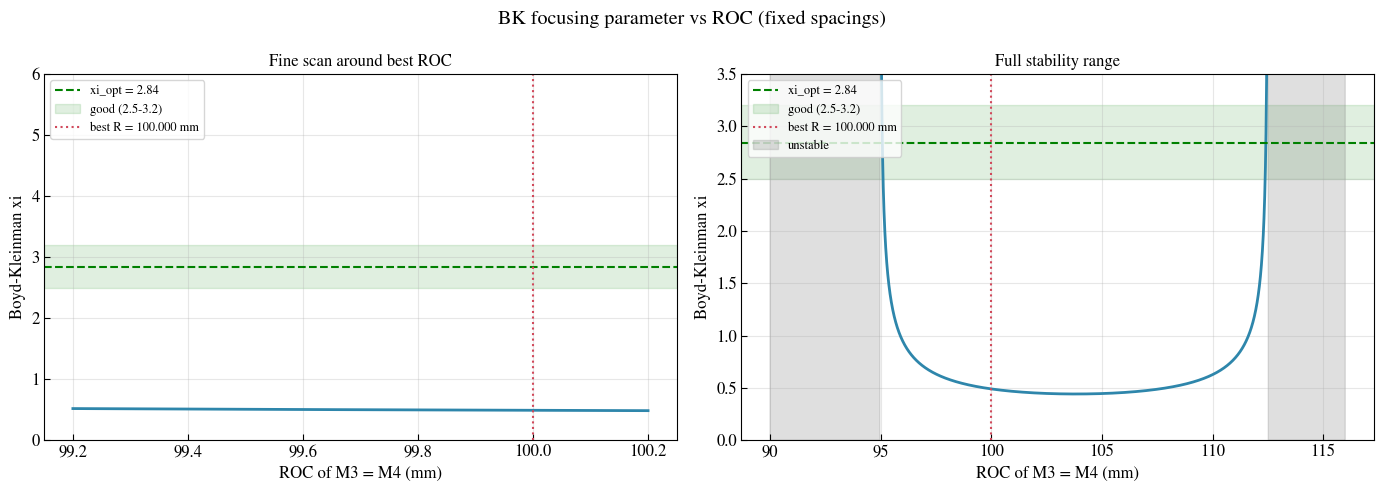
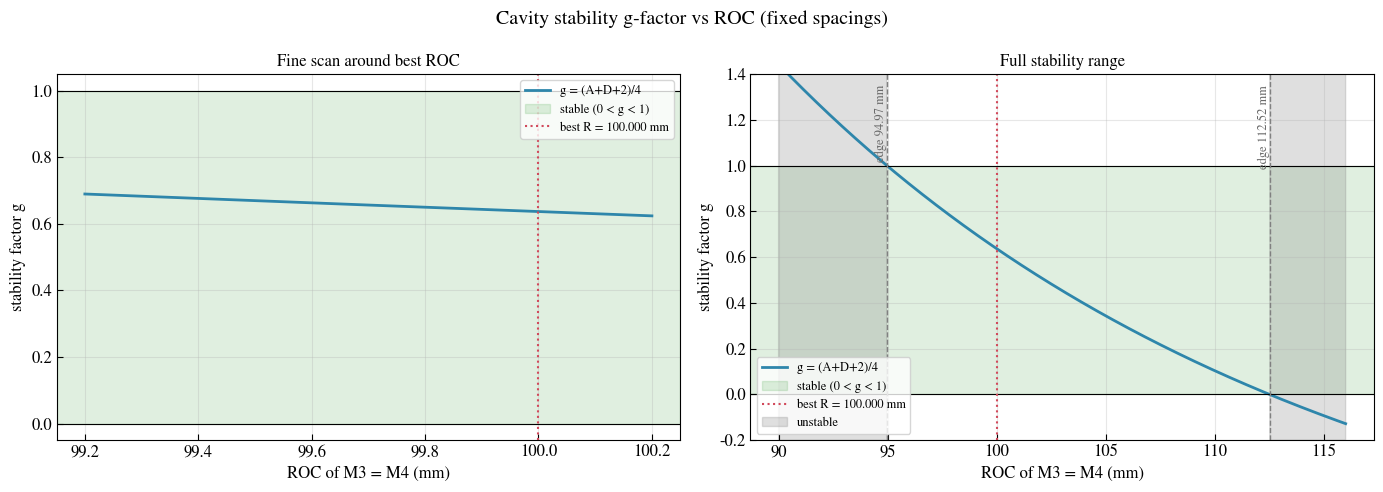
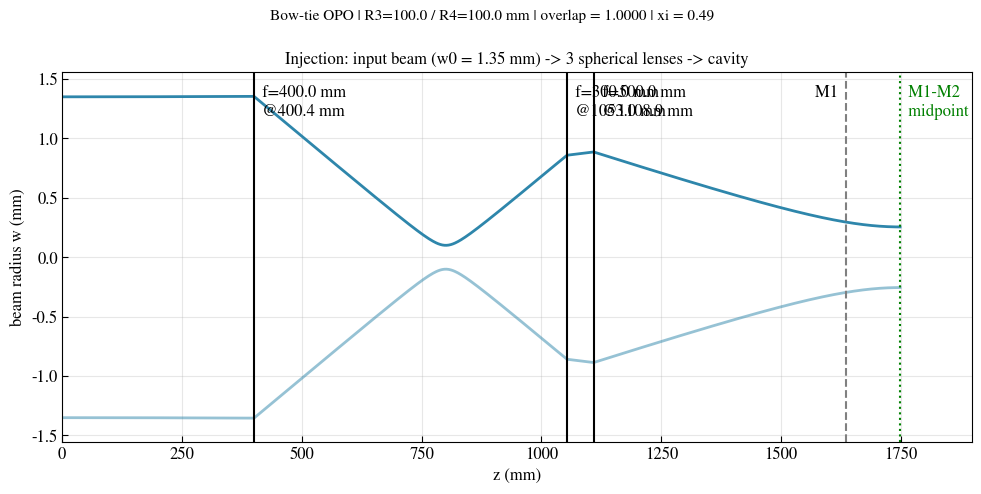
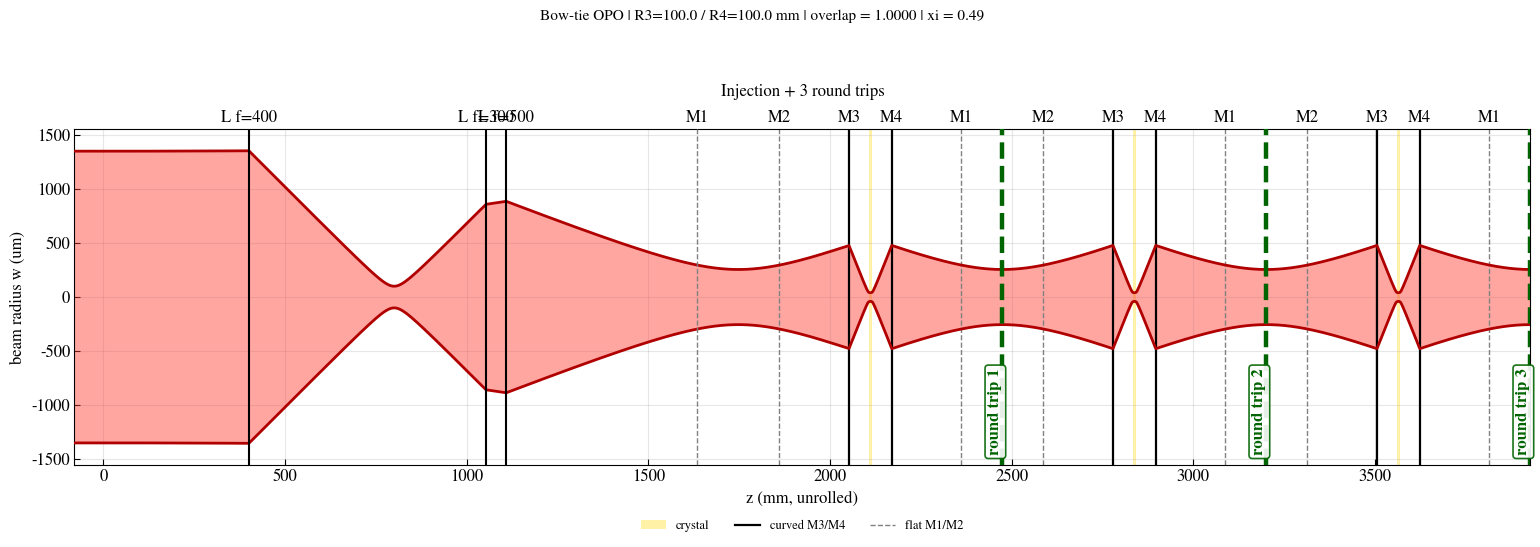
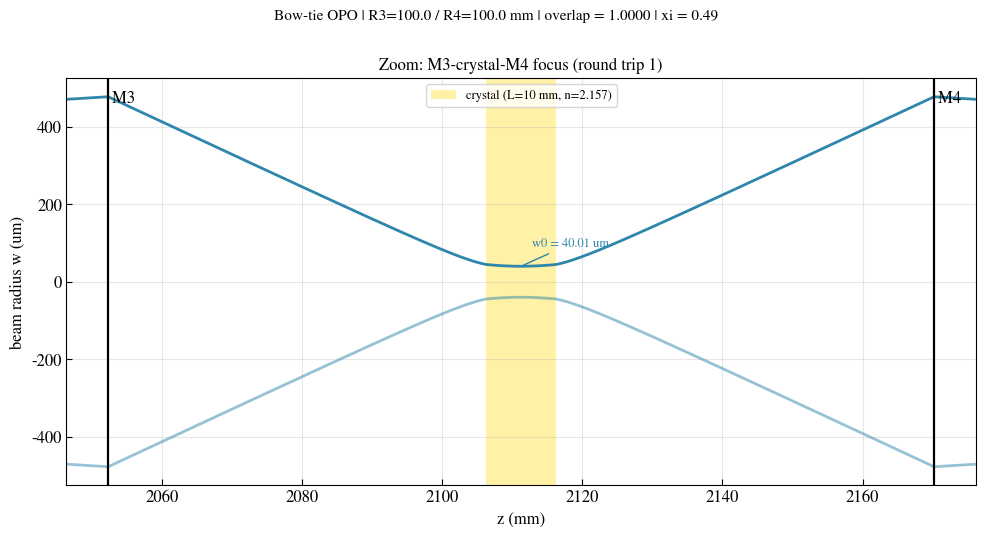
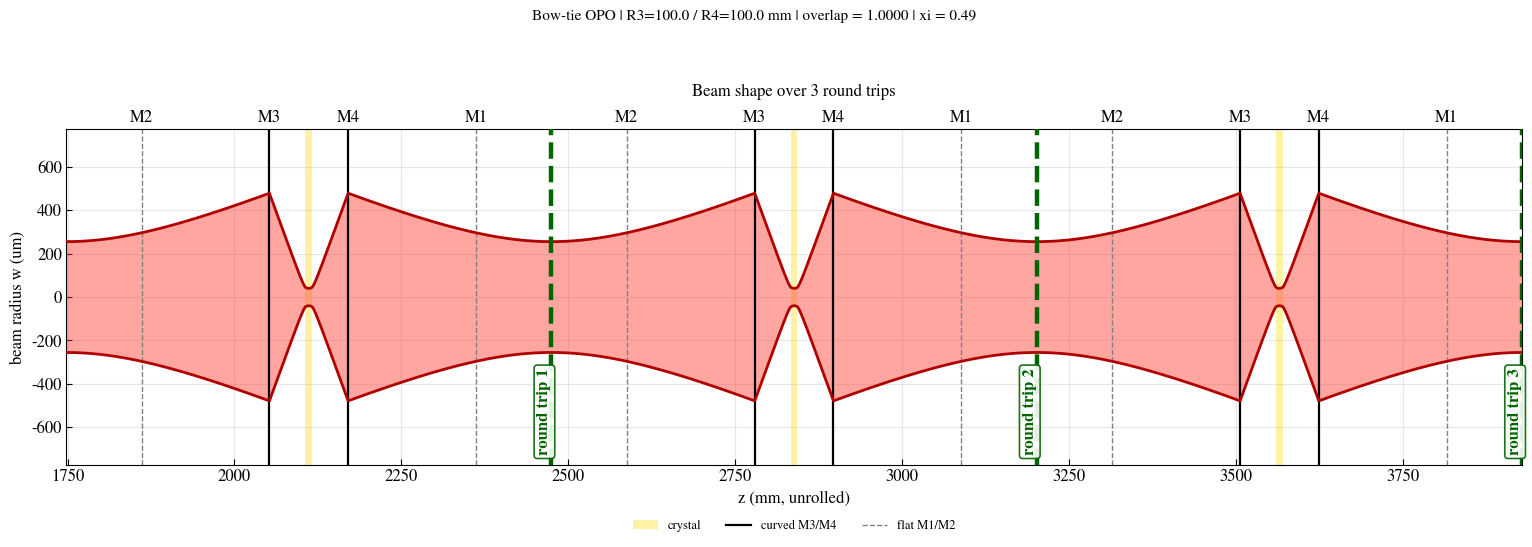

These charts were generated, in order, by the following Python code:
#!/usr/bin/env python3
r"""
Bow-tie OPO cavity -- unified solver + lensguide plot (single file).

SINGLE-PLANE MODEL: no off-axis astigmatism, so there is no tangential/sagittal
split.  The curved mirrors act as ordinary thin lenses with f = R/2 and the
cavity has ONE eigenmode / ONE Gaussian beam profile.

As-built cavity (SPC table):
    M1-M2 (flat-flat)            b   = 225.83 mm
    M2-M3 (diagonal arm)         a23 = 191.68 mm
    M3-M4 (curved-curved)        d   = 117.88 mm
    M4-M1 (diagonal arm)         a41 = 191.33 mm

DEFAULT MODEL: symmetric arms (mean of 191.68/191.33 mm), ROC(M3)=ROC(M4),
injection lenses taken from the lab shelf: f = 400, 300, 500 mm (in beam order;
only their positions are fitted).  Any number of lenses is allowed in FIXED_FOCALS.
Flags below switch back to the fuller model.

NOTE: this single-plane model ignores the 13.22 deg tilt of M3/M4.  With the tilt the
tangential/sagittal waists differ and NO spherical-lens set can exceed ~92 % total
overlap; ASTIG_THETA_DEG below prints that check next to the single-plane result.

FITTING (two stages):
  1. ROC of M3/M4 chosen so the crystal-focus Boyd-Kleinman xi is closest to 2.84.
     (With a single beam profile the lenses can always reach overlap = 1 for any
     ROC, so the ROC is set purely by the BK condition.)
  2. Lens positions (and focal lengths, if free) chosen to maximise the overlap of
     the injected beam with the cavity eigenmode.

Direction of propagation (seed): M1 -> M2 -> M3 -> crystal -> M4 -> M1.
"""
import os
import numpy as np
import matplotlib
if os.environ.get("MPLBACKEND") is None and not os.environ.get("DISPLAY") and os.name != "nt":
    pass
import matplotlib.pyplot as plt
from matplotlib import ticker, font_manager
from matplotlib.patches import Patch
from matplotlib.lines import Line2D
from scipy.optimize import minimize, differential_evolution

# =====================================================================
# 1. INPUTS
# =====================================================================
LAM      = 1064e-9        # vacuum wavelength [m]
N_CRYS   = 2.157          # crystal refractive index at LAM
L_CRYS   = 10e-3          # crystal length [m]
R1, LOSS = 0.75, 0.01     # output-coupler reflectivity, round-trip loss
C        = 299792458.0
XI_OPT   = 2.84           # Boyd-Kleinman optimum

# ---- AS-BUILT CAVITY (SPC table, corrected diagonals) ----
B_FLAT = 225.83e-3        # M1-M2  (flat-flat)
A_23   = 191.68e-3        # M2-M3  diagonal arm
D_CURV = 117.88e-3        # M3-M4  (curved-curved, crystal between)
A_41   = 191.33e-3        # M4-M1  diagonal arm

SYMMETRIC_ARMS = True     # True: both arms = mean(A_23, A_41)
(A_23, A_41) = ((A_23 + A_41) / 2,) * 2 if SYMMETRIC_ARMS else (A_23, A_41)

# ---- input beam / injection ----
W0_IN    = 1.35e-3                # input waist [m] at z = 0
Z_M1     = 1635e-3                # position of M1 along the bench (z = 0 at input waist)
Z_TARGET = Z_M1 + B_FLAT / 2      # M1-M2 midpoint (eigenmode reference plane)

# ---- FREE-PARAMETER SEARCH RANGES ----
ROC_BOUNDS     = (0.030, 0.500)   # ROC of M3 and M4 [m]
F_BOUNDS       = (0.020, 2.000)   # focal length of each mode-matching lens [m]
LENS_Z_MIN_SEP = 0.020            # lenses may not be closer than this [m]
FIXED_FOCALS   = (0.400, 0.300, 0.500)   # lenses in beam order (L1, L2, L3...), any number; None = free focal lengths
N_FREE_LENSES  = 2                # number of lenses when FIXED_FOCALS is None
MAX_W_LENS     = 4e-3             # beam radius on any lens must stay below this [m] (1-inch optics)
ASTIG_THETA_DEG = 13.22           # tilt of M3/M4 for the astigmatism check printed in main(); None = skip
ROC_FIXED      = 0.100            # fixed ROC of M3 = M4 [m]; None = optimise ROC for xi_opt
SYMMETRIC_ROC  = True             # True: force ROC(M3) = ROC(M4)

MODE_MATCH_THRESHOLD = 0.95
N_TRIPS    = 3
OUT_PREFIX = "bowtie_lensguide"
SHOW_PLOT  = True
DE_SEED, DE_POP, DE_ITER = 0, 40, 400

# =====================================================================
# 1b. PLOT STYLE AND TICK-LABEL CONTROL
# =====================================================================
FONT_FAMILY      = "serif"
SERIF_CANDIDATES = ["Times New Roman", "Times", "STIXGeneral", "DejaVu Serif"]  # first installed one is used
MATH_FONTSET     = "stix"       # serif-looking math text ("stix", "cm", "dejavuserif")
FONT_SIZES       = dict(base=12, axes_label=12, title=12, legend=11)
MIRROR_LABEL_FS  = 12          # font size of the mirror / lens position annotations (M1..M4, L f=..)

# Defaults applied to the x and y axis of every plot (override per axis below).
TICK_DEFAULTS = dict(
    labelsize=12,       # tick label font size
    direction="in",     # "in" | "out" | "inout"
    length=4, width=0.8,        # major tick size
    minor_length=2,     # minor tick size
    pad=3,              # distance between tick and its label
    rotation=0,         # tick label rotation [deg]
    top_right=False,    # True: also draw ticks on the top / right spines
    minor=None,         # None = matplotlib default, True = show, False = hide
)

# Per-plot, per-axis control. Keys of the plots:
#   "injection", "roundtrips_log", "crystal_zoom", "beam_shape",
#   "roc_scan_fine", "roc_scan_full", "g_scan_fine", "g_scan_full"
# Every field is optional (leave {} for the defaults above):
#   lim        (lo, hi)        axis limits
#   ticks      [..]            explicit major tick positions
#   step       float           major tick spacing                   (ignored if ticks is given)
#   nbins      int             max number of major ticks            (ignored if ticks/step given)
#   labels     [..]            explicit tick label strings (requires `ticks`)
#   fmt        "%.1f"          number format of the tick labels, e.g. "%d", "%.2f", "%.1e"
#   scale      float           multiply displayed numbers (e.g. 1e-3 to show metres instead of mm)
#   minor      True/False      show / hide minor ticks
#   minor_step float           minor tick spacing
#   minor_n    int             minor subdivisions per major interval
#   labelsize, rotation, direction, length, width, pad, top_right     (as in TICK_DEFAULTS)
#   show       False           hide the tick labels of this axis
# Examples:
#   "injection": {"x": dict(step=200, fmt="%d"), "y": dict(ticks=[-1, 0, 1], fmt="%.1f")},
#   "crystal_zoom": {"x": dict(nbins=5, rotation=30, minor=True)},
#   "beam_shape": {"y": dict(ticks=[-1000, 0, 1000], labels=["-1 mm", "0", "1 mm"])},
AXIS_TICKS = {
    "injection":      {"x": {}, "y": {}},
    "roundtrips_log": {"x": {}, "y": {}},
    "crystal_zoom":   {"x": {}, "y": {}},
    "beam_shape":     {"x": {}, "y": {}},
    "roc_scan_fine":  {"x": {}, "y": {}},
    "roc_scan_full":  {"x": {}, "y": {}},
    "g_scan_fine":    {"x": {}, "y": {}},
    "g_scan_full":    {"x": {}, "y": {}},
}


# =====================================================================
# 2. ABCD TOOLS AND CAVITY MODEL
# =====================================================================
def P(d):    return np.array([[1.0, d], [0.0, 1.0]])
def LENS(f): return np.array([[1.0, 0.0], [-1.0 / f, 1.0]])


def half_crystal_air(d=D_CURV):
    return (d - L_CRYS) / 2.0


def roundtrip_from_crystal_centre(R3, R4):
    """Start at crystal centre, travelling toward M4:
    xtal/2 -> M4 -> M1 arm -> b -> M2 arm -> M3 -> xtal/2."""
    f3, f4 = R3 / 2, R4 / 2
    g = half_crystal_air()
    M = P(L_CRYS / 2 / N_CRYS)
    M = P(g) @ M
    M = LENS(f4) @ M
    M = P(A_41) @ M
    M = P(B_FLAT) @ M
    M = P(A_23) @ M
    M = LENS(f3) @ M
    M = P(g) @ M
    M = P(L_CRYS / 2 / N_CRYS) @ M
    return M


def roundtrip_from_flat_arm(R3, R4, theta=0.0, plane=None):
    """Start/end at M1-M2 midpoint, travelling M1->M2:
    b/2 -> M2 -> a23 -> M3 -> crystal -> M4 -> a41 -> M1 -> b/2.
    plane=None: single-plane model (f = R/2).  plane='t'/'s': tilted mirrors, f_t = R cos(th)/2, f_s = R/(2 cos(th))."""
    if plane == "t":   f3, f4 = R3 * np.cos(theta) / 2, R4 * np.cos(theta) / 2
    elif plane == "s": f3, f4 = R3 / (2 * np.cos(theta)), R4 / (2 * np.cos(theta))
    else:              f3, f4 = R3 / 2, R4 / 2
    g = half_crystal_air()
    M = P(B_FLAT / 2)
    M = P(A_23) @ M
    M = LENS(f3) @ M
    M = P(g) @ M
    M = P(L_CRYS / N_CRYS) @ M
    M = P(g) @ M
    M = LENS(f4) @ M
    M = P(A_41) @ M
    M = P(B_FLAT / 2) @ M
    return M


def eigen_q(M):
    A, B, C_, D = M.ravel()
    s = (A + D) / 2
    if abs(s) >= 1:
        return None, s
    q = (A - D) / (2 * C_) + 1j * np.sqrt(1 - s * s) / abs(C_)
    return q, s


def w_of(q):       return np.sqrt(LAM * q.imag / np.pi)                    # at a waist
def w_general(q):  return np.sqrt(-LAM / (np.pi * (1.0 / q).imag))         # anywhere
def q_step(M, q):  return (M[0, 0] * q + M[0, 1]) / (M[1, 0] * q + M[1, 1])
def overlap(q1, q2): return 4 * q1.imag * q2.imag / abs(q1 - np.conj(q2)) ** 2
def q_in_beam(w0, z_waist, z_plane): return 1j * np.pi * w0 ** 2 / LAM + (z_plane - z_waist)


def crystal_waist(R3, R4):
    q, s = eigen_q(roundtrip_from_crystal_centre(R3, R4))
    return (None, s) if q is None else (w_of(q), s)


def eigenmode_at_flat_arm(R3, R4):
    return eigen_q(roundtrip_from_flat_arm(R3, R4))[0]


# =====================================================================
# 3. BOYD-KLEINMAN
# =====================================================================
def boyd_kleinman(w0, n=N_CRYS, L=L_CRYS, lam=LAM, xi_opt=XI_OPT):
    zR = np.pi * w0 ** 2 * n / lam
    return L / (2 * zR), np.sqrt(lam * L / (2 * np.pi * n * xi_opt)), zR


def bk_h(xi):
    """Boyd-Kleinman h(sigma_opt, xi) for B = 0, normalised so that xi = 2.84 -> 1."""
    tau = np.linspace(-xi, xi, 4001)
    sig = np.linspace(-1.0, 4.0 / max(xi, 0.2) + 2.0, 241)
    f = 1.0 / (1.0 + 1j * tau)
    val = np.array([abs(_trapz(np.exp(1j * sg * tau) * f, tau)) ** 2 / (4 * xi) for sg in sig]).max()
    return val


_trapz = getattr(np, "trapezoid", None) or np.trapz
H_REF = None


def bk_rel(xi):
    global H_REF
    if H_REF is None: H_REF = bk_h(XI_OPT)
    return bk_h(xi) / H_REF


def xi_of(R3, R4):
    w0, _ = crystal_waist(R3, R4)
    return None if w0 is None else boyd_kleinman(w0)[0]


# =====================================================================
# 4. FIT: ROC(M3), ROC(M4), L1(f1,z1), L2(f2,z2)
# =====================================================================
def q_injected(zs, fs, w0_in=W0_IN, z_target=Z_TARGET):
    """q of the injected beam at z_target after thin lenses fs[i] placed at zs[i] (z from the input waist)."""
    q, zc = q_in_beam(w0_in, 0.0, 0.0), 0.0
    for z, f in sorted(zip(zs, fs)):
        q = q + (z - zc); zc = z
        q = 1.0 / (1.0 / q - 1.0 / f)
    return q + (z_target - zc)


def lens_radii(zs, fs, w0_in=W0_IN):
    """Beam radius on every lens (in beam order)."""
    q, zc, out = q_in_beam(w0_in, 0.0, 0.0), 0.0, []
    for z, f in sorted(zip(zs, fs)):
        q = q + (z - zc); zc = z
        out.append(w_general(q)); q = 1.0 / (1.0 / q - 1.0 / f)
    return out


def evaluate(R3, R4, zs, fs):
    out = dict(R3=R3, R4=R4, stable=True)
    q, s = eigen_q(roundtrip_from_flat_arm(R3, R4))
    if q is None:
        out["stable"] = False; return out
    out["w0"] = crystal_waist(R3, R4)[0]
    out["xi"] = boyd_kleinman(out["w0"])[0]
    out["s"] = s
    qf = q_injected(zs, fs)
    out.update(q_final=qf, q_eig=q, overlap=overlap(qf, q))
    out["meets_threshold"] = out["overlap"] >= MODE_MATCH_THRESHOLD
    order = np.argsort(zs)
    out["z_common"] = np.asarray(zs, float)[order]
    out["focal_common"] = np.asarray(fs, float)[order]
    out["w_lens"] = lens_radii(zs, fs)
    return out


def objective_roc(x):
    """Stage 1: ROC only affects the Boyd-Kleinman xi (lenses can always reach overlap = 1)."""
    R3, R4 = (x[0], x[0]) if SYMMETRIC_ROC else x
    q, s = eigen_q(roundtrip_from_flat_arm(R3, R4))
    if q is None:
        return 50.0 + 10 * (abs(s) - 1)
    return np.log(boyd_kleinman(crystal_waist(R3, R4)[0])[0] / XI_OPT) ** 2


def fit_all(verbose=True):
    # ---- stage 1: ROC(M3), ROC(M4) ----
    if ROC_FIXED is not None:
        R3 = R4 = ROC_FIXED
    else:
        bounds = [ROC_BOUNDS] if SYMMETRIC_ROC else [ROC_BOUNDS, ROC_BOUNDS]
        r = differential_evolution(objective_roc, bounds, seed=DE_SEED, popsize=DE_POP,
                                   maxiter=DE_ITER, tol=1e-10, polish=False)
        R3, R4 = (r.x[0], r.x[0]) if SYMMETRIC_ROC else r.x
    q_eig = eigenmode_at_flat_arm(R3, R4)
    # ---- stage 2: lenses ----
    rng = np.random.default_rng(DE_SEED)
    zlo, zhi = 0.05, Z_M1 - 0.05          # lenses must sit BEFORE M1
    best = None
    if FIXED_FOCALS:
        fs = list(FIXED_FOCALS); n = len(fs)      # lens i (focal fs[i]) is the i-th lens along the beam
        def cost(z):
            z = np.asarray(z)
            if z[0] < zlo or z[-1] > zhi or np.any(np.diff(z) < LENS_Z_MIN_SEP):
                return 10.0
            pen = sum(max(0.0, w - MAX_W_LENS) * 50 for w in lens_radii(z, fs))
            return -overlap(q_injected(z, fs), q_eig) + pen
        sols = []
        for _ in range(300):
            y0 = np.sort(rng.uniform(zlo, zhi, n))
            rr = minimize(cost, y0, method="Nelder-Mead", options=dict(xatol=1e-9, fatol=1e-14, maxiter=4000))
            sols.append(rr)
            if best is None or rr.fun < best.fun: best = rr
        # many position sets give the same (best) overlap -> keep the one least sensitive to lens placement
        def worst_overlap(z, shift=5e-3):
            w = 1.0
            for i in range(n):
                for sg in (-shift, shift):
                    zz = np.array(z, float); zz[i] += sg
                    w = min(w, overlap(q_injected(zz, fs), q_eig))
            return w
        good = [r for r in sols if r.fun <= best.fun + 1e-6]
        best = max(good, key=lambda r: worst_overlap(r.x))
        zs = np.asarray(best.x)
    else:
        n = N_FREE_LENSES
        def cost_free(y):
            z, f = np.asarray(y[:n]), np.asarray(y[n:])
            pen = 0.0
            for v in z: pen += max(zlo - v, 0) ** 2 + max(v - zhi, 0) ** 2
            for v in f: pen += max(F_BOUNDS[0] - v, 0) ** 2 + max(v - F_BOUNDS[1], 0) ** 2
            zz = np.sort(z)
            if n > 1 and np.min(np.diff(zz)) < LENS_Z_MIN_SEP:
                pen += (LENS_Z_MIN_SEP - np.min(np.diff(zz))) ** 2
            if pen > 0: return 1e3 * (1 + pen)
            reg = 1e-3 * sum((0.3 / v) ** 2 for v in f)       # tie-break: prefer gentle, practical lenses
            return -overlap(q_injected(z, f), q_eig) + reg
        for _ in range(300):
            y0 = np.concatenate([rng.uniform(zlo, zhi, n),
                                 np.exp(rng.uniform(*np.log(F_BOUNDS), size=n))])
            rr = minimize(cost_free, y0, method="Nelder-Mead", options=dict(xatol=1e-9, fatol=1e-13, maxiter=4000))
            if best is None or rr.fun < best.fun: best = rr
        zs, fs = best.x[:n], list(best.x[n:])
    return evaluate(R3, R4, zs, fs)


def astigmatic_check(res, theta_deg):
    """Same lenses, but with the TILTED curved mirrors (f_t = R cos/2, f_s = R/(2 cos)).
    Returns overlap_t, overlap_s, total, and the best total any single circular beam could reach."""
    th = np.radians(theta_deg)
    qt, _ = eigen_q(roundtrip_from_flat_arm(res["R3"], res["R4"], th, "t"))
    qs, _ = eigen_q(roundtrip_from_flat_arm(res["R3"], res["R4"], th, "s"))
    qf = res["q_final"]
    ot, os_ = overlap(qf, qt), overlap(qf, qs)
    r = minimize(lambda x: -overlap(x[0] + 1j * x[1], qt) * overlap(x[0] + 1j * x[1], qs),
                 [qf.real, qf.imag], method="Nelder-Mead", options=dict(xatol=1e-12, fatol=1e-15))
    return ot, os_, ot * os_, -r.fun


def verify_self_consistency(res, n_trips=6):
    M = roundtrip_from_flat_arm(res["R3"], res["R4"])
    q = res["q_final"]; hist = []
    for i in range(n_trips + 1):
        hist.append((i, w_general(q), overlap(q, res["q_eig"])))
        q = q_step(M, q)
    return hist


# =====================================================================
# 5. BEAM TRACER
# =====================================================================
class Tracer:
    def __init__(self, q0, z0=0.0):
        self.q, self.z = q0, z0
        self.zs, self.ws = [z0], [w_general(q0)]

    def drift(self, L, n=1.0, npts=300):
        s = np.linspace(0.0, L, npts)[1:]
        self.zs.extend(self.z + s)
        self.ws.extend(w_general(self.q + s / n))
        self.q, self.z = self.q + L / n, self.z + L

    def lens(self, f):
        self.q = 1.0 / (1.0 / self.q - 1.0 / f)


def trace_injection(res):
    T = Tracer(q_in_beam(W0_IN, 0.0, 0.0), 0.0)
    for z, f in zip(res["z_common"], res["focal_common"]):
        T.drift(z - T.z); T.lens(f)
    T.drift(Z_TARGET - T.z)
    return T


def trace_cavity(T, res, n_trips):
    f3, f4, g = res["R3"] / 2, res["R4"] / 2, half_crystal_air()
    mk = {k: [] for k in ("M1", "M2", "M3", "M4", "xtal_in", "xtal_out", "trip_end")}
    for _ in range(n_trips):
        T.drift(B_FLAT / 2);                    mk["M2"].append(T.z)
        T.drift(A_23);                          mk["M3"].append(T.z); T.lens(f3)
        T.drift(g);                             mk["xtal_in"].append(T.z)
        T.drift(L_CRYS, n=N_CRYS, npts=200);    mk["xtal_out"].append(T.z)
        T.drift(g);                             mk["M4"].append(T.z); T.lens(f4)
        T.drift(A_41);                          mk["M1"].append(T.z)
        T.drift(B_FLAT / 2);                    mk["trip_end"].append(T.z)
    return mk


# =====================================================================
# 6. PLOTTING
# =====================================================================
def setup_style():
    """Apply the global font settings (serif family etc.)."""
    avail = {f.name for f in font_manager.fontManager.ttflist}
    serif = [f for f in SERIF_CANDIDATES if f in avail] or ["DejaVu Serif"]
    plt.rcParams.update({
        "font.family": FONT_FAMILY,
        "font.serif": serif,
        "mathtext.fontset": MATH_FONTSET,
        "font.size": FONT_SIZES["base"],
        "axes.labelsize": FONT_SIZES["axes_label"],
        "axes.titlesize": FONT_SIZES["title"],
        "legend.fontsize": FONT_SIZES["legend"],
        "xtick.labelsize": TICK_DEFAULTS["labelsize"],
        "ytick.labelsize": TICK_DEFAULTS["labelsize"],
    })


def apply_ticks(ax, key):
    """Apply TICK_DEFAULTS + AXIS_TICKS[key] to the x and y axis of `ax`."""
    cfg_all = AXIS_TICKS.get(key, {})
    for name, axis in (("x", ax.xaxis), ("y", ax.yaxis)):
        c = dict(TICK_DEFAULTS); c.update(cfg_all.get(name, {}))
        if c.get("lim") is not None:
            (ax.set_xlim if name == "x" else ax.set_ylim)(*c["lim"])
        # --- major tick positions ---
        if c.get("ticks") is not None:
            axis.set_major_locator(ticker.FixedLocator(c["ticks"]))
        elif c.get("step") is not None:
            axis.set_major_locator(ticker.MultipleLocator(c["step"]))
        elif c.get("nbins") is not None:
            axis.set_major_locator(ticker.MaxNLocator(c["nbins"]))
        # --- tick labels ---
        if c.get("labels") is not None:
            if c.get("ticks") is None:
                raise ValueError("AXIS_TICKS[%r][%r]: 'labels' needs 'ticks'" % (key, name))
            axis.set_major_formatter(ticker.FixedFormatter(c["labels"]))
        elif c.get("fmt") is not None or c.get("scale") is not None:
            fmt, sc = c.get("fmt") or "%g", c.get("scale", 1.0)
            axis.set_major_formatter(ticker.FuncFormatter(lambda v, _p, fmt=fmt, sc=sc: fmt % (v * sc)))
        # --- minor ticks ---
        if c.get("minor_step") is not None:
            axis.set_minor_locator(ticker.MultipleLocator(c["minor_step"]))
        elif c.get("minor_n") is not None:
            axis.set_minor_locator(ticker.AutoMinorLocator(c["minor_n"]))
        elif c.get("minor") is True:
            axis.set_minor_locator(ticker.AutoMinorLocator())
        elif c.get("minor") is False:
            axis.set_minor_locator(ticker.NullLocator())
        # --- look ---
        ax.tick_params(axis=name, which="major", labelsize=c["labelsize"], direction=c["direction"],
                       length=c["length"], width=c["width"], pad=c["pad"], labelrotation=c["rotation"])
        ax.tick_params(axis=name, which="minor", direction=c["direction"], length=c["minor_length"],
                       labelsize=c["labelsize"])
        if c["top_right"]:
            ax.tick_params(top=True, right=True)
        if c.get("show") is False:
            ax.tick_params(axis=name, **({"labelbottom": False} if name == "x" else {"labelleft": False}))


def laser_beam(ax, zz, ww):
    """Laser-like beam: a single red fill between +w and -w, with a darker red edge."""
    ax.fill_between(zz, -ww, ww, color="#ff3b30", alpha=.45, lw=0, zorder=2)
    ax.plot(zz, ww, color="#b00000", lw=2, zorder=3)
    ax.plot(zz, -ww, color="#b00000", lw=2, zorder=3)


def make_plot(res):
    setup_style()
    T = trace_injection(res)
    n_inj = len(T.zs)
    mk = trace_cavity(T, res, N_TRIPS)
    z, w = np.array(T.zs) * 1e3, np.array(T.ws) * 1e6
    z_start, z_end = Z_TARGET * 1e3, mk["trip_end"][-1] * 1e3
    L_geo = (mk["trip_end"][0] - Z_TARGET) * 1e3
    color = "#2e86ab"
    head = ("Bow-tie OPO | R3=%.1f / R4=%.1f mm | overlap = %.4f | xi = %.2f"
            % (res["R3"] * 1e3, res["R4"] * 1e3, res["overlap"], res["xi"]))

    def new_fig(wd, ht, top=0.86, bottom=0.12):
        fig, ax = plt.subplots(figsize=(wd, ht))
        fig.subplots_adjust(left=0.07, right=0.98, bottom=bottom, top=top)
        fig.suptitle(head, fontsize=11, y=0.985)
        return fig, ax

    # ---- 1: injection ----
    figA, A = new_fig(10, 5)
    A.plot(z[:n_inj], w[:n_inj] * 1e-3, color=color, lw=2)
    A.plot(z[:n_inj], -w[:n_inj] * 1e-3, color=color, lw=2, alpha=.5)
    ymax = 1.15 * w[:n_inj].max() * 1e-3
    for zc, f in zip(res["z_common"], res["focal_common"]):
        A.axvline(zc * 1e3, color="k", lw=1.5)
        A.text(zc * 1e3, ymax * 0.93, "  f=%.1f mm\n  @%.1f mm" % (f * 1e3, zc * 1e3), va="top", fontsize=MIRROR_LABEL_FS)
    A.axvline(Z_M1 * 1e3, color="gray", lw=1.5, ls="--")
    A.text(Z_M1 * 1e3, ymax * 0.93, "M1  ", va="top", ha="right", fontsize=MIRROR_LABEL_FS)
    A.axvline(z_start, color="green", lw=1.5, ls=":")
    A.text(z_start, ymax * 0.93, "  M1-M2\n  midpoint", va="top", ha="left", fontsize=MIRROR_LABEL_FS, color="green")
    A.set_xlim(0, z_start + 150); A.set_ylim(-ymax, ymax)
    A.set_xlabel("z (mm)"); A.set_ylabel("beam radius w (mm)")
    A.set_title("Injection: input beam (w0 = %.2f mm) -> %d spherical lenses -> cavity" % (W0_IN * 1e3, len(res["z_common"])))
    A.grid(alpha=.3)

    # ---- 2: injection + trips, log ----
    figB, B = new_fig(16, 5.8, top=0.78, bottom=0.2)
    # collimated input beam extended to the left of z = 0 (visual only; same Gaussian propagation)
    z_left = np.linspace(-80e-3, 0.0, 60)[:-1]
    w_left = np.array([w_general(q_in_beam(W0_IN, 0.0, zz_)) for zz_ in z_left]) * 1e6
    laser_beam(B, np.concatenate([z_left * 1e3, z]), np.concatenate([w_left, w]))
    # first (injection) pass hits M1 before M2
    B.axvline(Z_M1 * 1e3, color="gray", lw=1.0, ls="--", zorder=4)
    B.text(Z_M1 * 1e3, 1.01, "M1", transform=B.get_xaxis_transform(), ha="center", va="bottom", fontsize=MIRROR_LABEL_FS)
    for zc, f in zip(res["z_common"], res["focal_common"]):
        B.axvline(zc * 1e3, color="k", lw=1.5, zorder=4)
        B.text(zc * 1e3, 1.01, "L f=%.0f" % (f * 1e3), transform=B.get_xaxis_transform(),
               ha="center", va="bottom", fontsize=MIRROR_LABEL_FS)
    for k in range(N_TRIPS):
        B.axvspan(mk["xtal_in"][k] * 1e3, mk["xtal_out"][k] * 1e3, color="gold", alpha=.35, lw=0)
        for name in ("M1", "M2", "M3", "M4"):
            curved = name in ("M3", "M4"); zz = mk[name][k] * 1e3
            B.axvline(zz, color="k" if curved else "gray", lw=1.6 if curved else 1.0, ls="-" if curved else "--")
            B.text(zz, 1.01, name, transform=B.get_xaxis_transform(), ha="center", va="bottom", fontsize=MIRROR_LABEL_FS)
        B.axvline(mk["trip_end"][k] * 1e3, color="#006400", lw=3.2, ls="--", zorder=4)
        B.text(mk["trip_end"][k] * 1e3, 0.03, "round trip %d" % (k + 1), transform=B.get_xaxis_transform(),
               ha="right", va="bottom", rotation=90, fontsize=12, fontweight="bold", color="#006400",
               bbox=dict(boxstyle="round,pad=0.2", fc="white", ec="#006400", lw=1.2, alpha=.9), zorder=5)
    wmax_B = 1.15 * w.max()
    B.set_xlim(-80, z_end); B.set_ylim(-wmax_B, wmax_B); B.grid(alpha=.3)
    B.set_xlabel("z (mm, unrolled)"); B.set_ylabel("beam radius w (um)")
    B.set_title("Injection + %d round trips" % N_TRIPS, pad=24)
    handles = [Patch(fc="gold", alpha=.35), Line2D([], [], color="k", lw=1.6), Line2D([], [], color="gray", lw=1.0, ls="--")]
    B.legend(handles, ["crystal", "curved M3/M4", "flat M1/M2"], loc="upper center",
             bbox_to_anchor=(0.5, -0.13), fontsize=9, ncol=3, frameon=False)

    # ---- 3: crystal zoom ----
    figC, Cx = new_fig(10, 5.5)
    z0, z1 = mk["M3"][0] * 1e3 - 6, mk["M4"][0] * 1e3 + 6
    m = (z >= z0) & (z <= z1) & (np.arange(len(z)) >= n_inj)
    Cx.plot(z[m], w[m], color=color, lw=2)
    Cx.plot(z[m], -w[m], color=color, lw=2, alpha=.5)
    i = np.argmin(np.where(m, w, np.inf))
    Cx.annotate("w0 = %.2f um" % w[i], (z[i], w[i]), textcoords="offset points",
                xytext=(8, 14), color=color, fontsize=9,
                arrowprops=dict(arrowstyle="-", color=color))
    Cx.axvspan(mk["xtal_in"][0] * 1e3, mk["xtal_out"][0] * 1e3, color="gold", alpha=.35, lw=0,
               label="crystal (L=%.0f mm, n=%.3f)" % (L_CRYS * 1e3, N_CRYS))
    for name in ("M3", "M4"):
        Cx.axvline(mk[name][0] * 1e3, color="k", lw=1.6)
        Cx.text(mk[name][0] * 1e3, 0.97, " " + name, transform=Cx.get_xaxis_transform(), va="top", fontsize=MIRROR_LABEL_FS)
    Cx.set_xlim(z0, z1); Cx.grid(alpha=.3)
    Cx.set_xlabel("z (mm)"); Cx.set_ylabel("beam radius w (um)")
    Cx.set_title("Zoom: M3-crystal-M4 focus (round trip 1)")
    Cx.legend(loc="upper center", fontsize=9)

    # ---- 4: beam shape ----
    figD, D = new_fig(16, 5.8, top=0.78, bottom=0.2)
    zb, wb = z[n_inj - 1:], w[n_inj - 1:]
    laser_beam(D, zb, wb)
    for k in range(N_TRIPS):
        D.axvspan(mk["xtal_in"][k] * 1e3, mk["xtal_out"][k] * 1e3, color="gold", alpha=.35, lw=0)
        for name in ("M1", "M2", "M3", "M4"):
            curved = name in ("M3", "M4"); zz = mk[name][k] * 1e3
            D.axvline(zz, color="k" if curved else "gray", lw=1.6 if curved else 1.0, ls="-" if curved else "--")
            D.text(zz, 1.01, name, transform=D.get_xaxis_transform(), ha="center", va="bottom", fontsize=MIRROR_LABEL_FS)
        D.axvline(mk["trip_end"][k] * 1e3, color="#006400", lw=3.2, ls="--", zorder=4)
        D.text(mk["trip_end"][k] * 1e3, 0.03, "round trip %d" % (k + 1), transform=D.get_xaxis_transform(),
               ha="right", va="bottom", rotation=90, fontsize=12, fontweight="bold", color="#006400",
               bbox=dict(boxstyle="round,pad=0.2", fc="white", ec="#006400", lw=1.2, alpha=.9), zorder=5)
    wmax = 1.08 * w[n_inj - 1:].max()
    D.set_xlim(z_start, z_end); D.set_ylim(-wmax*1.5, wmax*1.5); D.grid(alpha=.3)
    D.set_xlabel("z (mm, unrolled)"); D.set_ylabel("beam radius w (um)")
    D.set_title("Beam shape over %d round trips" % N_TRIPS, pad=24)
    D.legend(handles, ["crystal", "curved M3/M4", "flat M1/M2"], loc="upper center",
             bbox_to_anchor=(0.5, -0.13), fontsize=9, ncol=3, frameon=False)
    for ax_, key_ in ((A, "injection"), (B, "roundtrips_log"), (Cx, "crystal_zoom"), (D, "beam_shape")):
        apply_ticks(ax_, key_)
    return figA, figB, figC, figD


def roc_scan_plot(R_best):
    """xi vs ROC of M3 = M4 around the best value."""
    setup_style()
    fig, ax = plt.subplots(1, 2, figsize=(14, 5))
    for k, (lo, hi, ttl) in enumerate(((R_best - 0.8e-3, R_best + 0.2e-3, "Fine scan around best ROC"),
                                       (0.090, 0.116, "Full stability range"))):
        Rs = np.linspace(lo, hi, 4000)
        xi = np.array([xi_of(R, R) if crystal_waist(R, R)[0] else np.nan for R in Rs], dtype=float)
        a = ax[k]
        a.plot(Rs * 1e3, xi, color="#2e86ab", lw=2)
        a.axhline(XI_OPT, color="green", ls="--", label="xi_opt = %.2f" % XI_OPT)
        a.axhspan(2.5, 3.2, color="green", alpha=.12, label="good (2.5-3.2)")
        a.axvline(R_best * 1e3, color="#d1495b", ls=":", label="best R = %.3f mm" % (R_best * 1e3))
        unst = ~np.isfinite(xi)
        if unst.any():
            a.fill_between(Rs * 1e3, 0, 1, where=unst, transform=a.get_xaxis_transform(),
                           color="gray", alpha=.25, label="unstable")
        a.set_ylim(0, 6 if k == 0 else 3.5); a.grid(alpha=.3)
        a.set_xlabel("ROC of M3 = M4 (mm)"); a.set_ylabel("Boyd-Kleinman xi")
        a.set_title(ttl); a.legend(fontsize=9, loc="upper left")
        apply_ticks(a, "roc_scan_fine" if k == 0 else "roc_scan_full")
    fig.suptitle("BK focusing parameter vs ROC (fixed spacings)")
    fig.tight_layout()
    return fig



# =====================================================================
# 6b. CAVITY STABILITY (g-FACTOR) SCAN -- same ROC ranges as roc_scan_plot
# =====================================================================
def stability_g(R3, R4):
    """Round-trip stability from the full bow-tie ABCD matrix.
    s = (A+D)/2 ;  g = (s+1)/2 = g1*g2 of the equivalent two-mirror cavity.
    Stable  <=>  |s| < 1  <=>  0 < g < 1."""
    M = roundtrip_from_flat_arm(R3, R4)
    s = (M[0, 0] + M[1, 1]) / 2.0
    return s, (s + 1.0) / 2.0


def stability_edges(lo=0.030, hi=0.500, n=20000):
    """ROC values (M3 = M4) where g crosses 0 or 1 (edges of the stable window)."""
    Rs = np.linspace(lo, hi, n)
    g = np.array([stability_g(R, R)[1] for R in Rs])
    edges = []
    for i in range(n - 1):
        for lvl in (0.0, 1.0):
            if (g[i] - lvl) * (g[i + 1] - lvl) < 0:
                a, b = Rs[i], Rs[i + 1]
                for _ in range(60):
                    m = 0.5 * (a + b)
                    if (stability_g(a, a)[1] - lvl) * (stability_g(m, m)[1] - lvl) <= 0: b = m
                    else: a = m
                edges.append((0.5 * (a + b), lvl))
    return edges


def g_scan_plot(R_best):
    """g-factor (and s) vs ROC of M3 = M4, over the same two ranges as roc_scan_plot."""
    setup_style()
    fig, ax = plt.subplots(1, 2, figsize=(14, 5))
    for k, (lo, hi, ttl) in enumerate(((R_best - 0.8e-3, R_best + 0.2e-3, "Fine scan around best ROC"),
                                       (0.090, 0.116, "Full stability range"))):
        Rs = np.linspace(lo, hi, 4000)
        sg = np.array([stability_g(R, R) for R in Rs])
        s, g = sg[:, 0], sg[:, 1]
        a = ax[k]
        a.plot(Rs * 1e3, g, color="#2e86ab", lw=2, label="g = (A+D+2)/4")
        a.axhspan(0, 1, color="green", alpha=.12, label="stable (0 < g < 1)")
        a.axhline(0, color="k", lw=.8); a.axhline(1, color="k", lw=.8)
        a.axvline(R_best * 1e3, color="#d1495b", ls=":", label="best R = %.3f mm" % (R_best * 1e3))
        unst = (g <= 0) | (g >= 1)
        if unst.any():
            a.fill_between(Rs * 1e3, 0, 1, where=unst, transform=a.get_xaxis_transform(),
                           color="gray", alpha=.25, label="unstable")
        for Re, lvl in stability_edges():
            if lo <= Re <= hi:
                a.axvline(Re * 1e3, color="gray", ls="--", lw=1)
                a.text(Re * 1e3, 0.97, " edge %.2f mm" % (Re * 1e3), transform=a.get_xaxis_transform(),
                       rotation=90, va="top", ha="right", fontsize=9, color="dimgray")
        a.set_ylim(-0.2, 1.4) if k else a.set_ylim(min(-0.05, g.min() - 0.02), max(1.05, g.max() + 0.02))
        a.grid(alpha=.3)
        a.set_xlabel("ROC of M3 = M4 (mm)"); a.set_ylabel("stability factor g")
        a.set_title(ttl); a.legend(fontsize=9, loc="upper right" if k == 0 else "lower left")
        apply_ticks(a, "g_scan_fine" if k == 0 else "g_scan_full")
    fig.suptitle("Cavity stability g-factor vs ROC (fixed spacings)")
    fig.tight_layout()
    return fig

# =====================================================================
# 7. MAIN
# =====================================================================
def main():
    print("=== AS-BUILT GEOMETRY ===")
    print("b (M1-M2) %.2f | a23 (M2-M3) %.2f | d (M3-M4) %.2f | a41 (M4-M1) %.2f mm"
          % (B_FLAT * 1e3, A_23 * 1e3, D_CURV * 1e3, A_41 * 1e3))
    L_geo = B_FLAT + A_23 + D_CURV + A_41
    L_opt = L_geo + (N_CRYS - 1) * L_CRYS
    FSR = C / L_opt
    print("round trip geo/opt: %.2f / %.2f mm | FSR %.1f MHz | FWHM %.1f MHz | escape eff %.3f" %
          (L_geo * 1e3, L_opt * 1e3, FSR / 1e6,
           FSR / (2 * np.pi / (-np.log(R1) + LOSS)) / 1e6, (1 - R1) / (1 - R1 + LOSS)))

    roc_txt = ("fixed to %.1f mm" % (ROC_FIXED * 1e3)) if ROC_FIXED is not None else "free"
    lens_txt = ("fixed to f = " + ", ".join("%.0f" % (1e3 * f) for f in FIXED_FOCALS) + " mm") if FIXED_FOCALS else "free (%d lenses)" % N_FREE_LENSES
    print("\n=== FIT (ROC %s, lenses %s) ===" % (roc_txt, lens_txt))
    res = fit_all()
    if not res["stable"]:
        print("No stable solution found."); raise SystemExit(1)
    print("ROC M3 / M4        : %.2f / %.2f mm" % (res["R3"] * 1e3, res["R4"] * 1e3))
    for i, (f_, z_, w_) in enumerate(zip(res["focal_common"], res["z_common"], res["w_lens"]), 1):
        print("L%d: f=%4.0f mm at z=%7.1f mm (z from input waist) | beam radius on lens %.2f mm" %
              (i, f_ * 1e3, z_ * 1e3, w_ * 1e3))
    print("   (M1 sits at z = %.1f mm; last lens is %.1f mm before M1)" %
          (Z_M1 * 1e3, (Z_M1 - res["z_common"][-1]) * 1e3))
    if FIXED_FOCALS:
        w5 = 1.0
        for i in range(len(res["z_common"])):
            for sg in (-5e-3, 5e-3):
                zz = res["z_common"].copy(); zz[i] += sg
                w5 = min(w5, overlap(q_injected(zz, res["focal_common"]), res["q_eig"]))
        print("   position tolerance: overlap stays >= %.4f if any single lens is displaced by +-5 mm" % w5)
    xi, w0opt, zR = boyd_kleinman(res["w0"])
    flag = "OK" if abs(xi - XI_OPT) < 0.3 else ("close" if abs(xi - XI_OPT) < 1.0 else "SUBOPTIMAL")
    print("crystal w0 = %6.2f um | stability s = %+.3f | xi = %.3f (opt %.2f, w0_opt %.2f um) | h/h_opt = %.2f [%s]"
          % (res["w0"] * 1e6, res["s"], xi, XI_OPT, w0opt * 1e6, bk_rel(xi), flag))
    if SYMMETRIC_ROC:
        Rc = res["R3"]
        Rs = np.arange(Rc - 2e-3, Rc + 2e-3, 1e-6)
        good = [R for R in Rs if crystal_waist(R, R)[0] and 2.5 <= boyd_kleinman(crystal_waist(R, R)[0])[0] <= 3.2]
        if good:
            print("ROC tolerance: xi stays in 2.5..3.2 only for R = %.3f .. %.3f mm (window %.3f mm)" %
                  (min(good) * 1e3, max(good) * 1e3, (max(good) - min(good)) * 1e3))
    print("mode-matching overlap : %.6f  -> %s (threshold %.0f%%)" %
          (res["overlap"], "PASS" if res["meets_threshold"] else "FAIL", MODE_MATCH_THRESHOLD * 100))

    if ASTIG_THETA_DEG:
        ot, os_, tot, ceil = astigmatic_check(res, ASTIG_THETA_DEG)
        print("with the real %.2f deg tilt of M3/M4 (astigmatic): overlap t / s / TOTAL = %.4f / %.4f / %.4f"
              "  (best any spherical-lens set can do: %.4f)" % (ASTIG_THETA_DEG, ot, os_, tot, ceil))

    print("\n=== Round-trip behaviour of the injected beam (M1-M2 midpoint) ===")
    print("pass | w (um) | overlap")
    for i, wv, ov in verify_self_consistency(res):
        print("%4d | %8.3f | %9.6f" % (i, wv * 1e6, ov))
    print("(overlap is invariant under lossless round trips: it measures how well the "
          "injected beam matches the eigenmode, and stays constant by construction.)")

    if SYMMETRIC_ROC:
        roc_scan_plot(res["R3"])
        g_scan_plot(res["R3"])
        edges = [(R, l) for R, l in stability_edges()]
        s_b, g_b = stability_g(res["R3"], res["R4"])
        print("\n=== STABILITY (g-factor, M3 = M4) ===")
        print("g at R = %.2f mm: %.4f (s = %+.4f)" % (res["R3"] * 1e3, g_b, s_b))
        if len(edges) >= 2:
            lo_e, hi_e = edges[0][0], edges[-1][0]
            print("stable window: R = %.3f .. %.3f mm | margin to edges: %.2f mm / %.2f mm"
                  % (lo_e * 1e3, hi_e * 1e3, (res["R3"] - lo_e) * 1e3, (hi_e - res["R3"]) * 1e3))
    make_plot(res)
    if SHOW_PLOT:
        plt.show()


if __name__ == "__main__":
    main()
